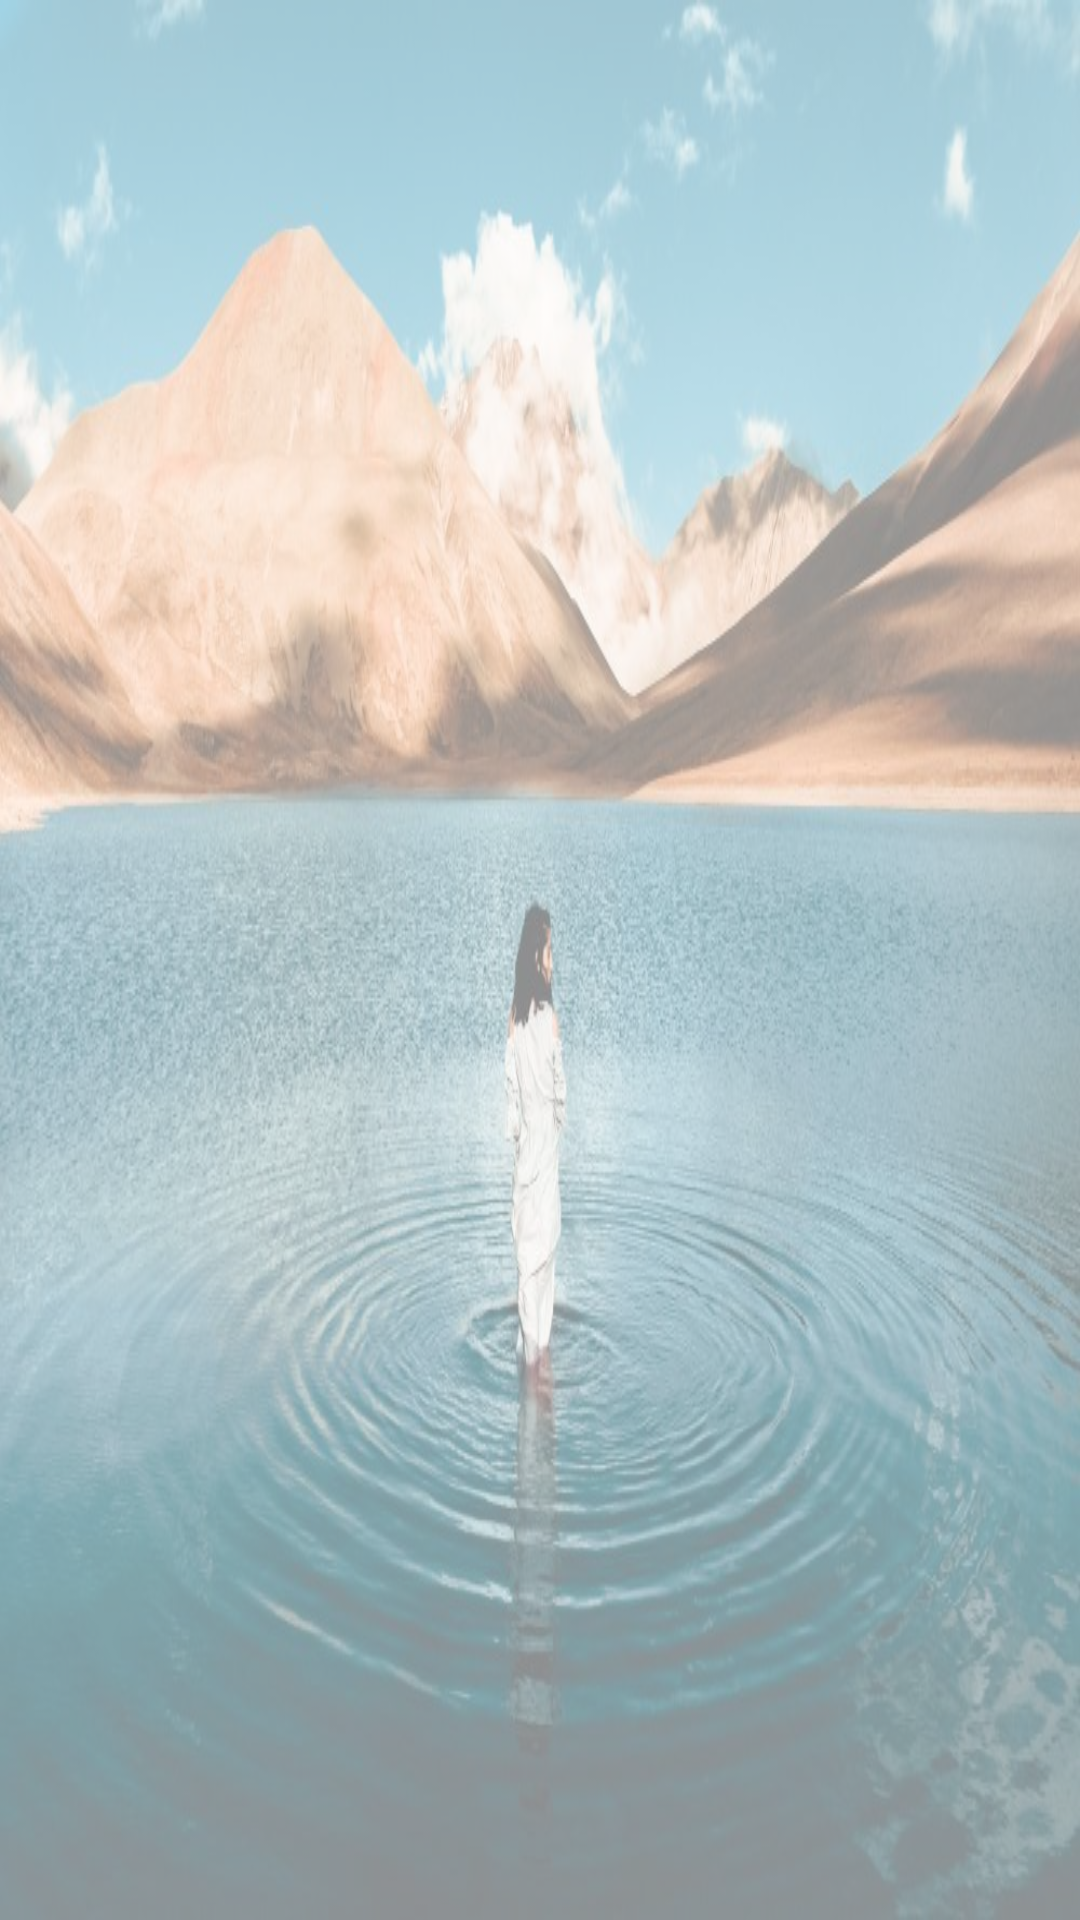

Reconstruct the res/layout file that produces this screen, plus the resources it refers to.
<!-- AndroidManifest.xml: application theme Theme.DocTruyeniRead -->
<!-- res/layout/activity_edit_story.xml -->
<?xml version="1.0" encoding="utf-8"?>
<androidx.constraintlayout.widget.ConstraintLayout xmlns:android="http://schemas.android.com/apk/res/android"
    xmlns:app="http://schemas.android.com/apk/res-auto"
    android:layout_width="match_parent"
    android:layout_height="match_parent"
    android:background="@drawable/anh2"
    android:scaleX="1"
    android:scaleY="1"
    android:alpha="0.5">

    <LinearLayout
        android:layout_width="match_parent"
        android:layout_height="wrap_content"
        android:layout_margin="8dp"
        android:layout_marginTop="8dp"
        android:orientation="vertical"
        app:layout_constraintEnd_toEndOf="parent"
        app:layout_constraintHorizontal_bias="0.5"
        app:layout_constraintStart_toStartOf="parent"
        app:layout_constraintTop_toTopOf="parent">

    </LinearLayout>

</androidx.constraintlayout.widget.ConstraintLayout>
<!-- resources referenced by this layout -->
<resources>
  <!-- drawable anh2: jpg bitmap (drawable, 98738 bytes) -->
  <style name="Theme.DocTruyeniRead" parent="Theme.MaterialComponents.DayNight.NoActionBar">
          
          <item name="colorPrimary">@color/purple_500</item>
          <item name="colorPrimaryVariant">@color/purple_700</item>
          <item name="colorOnPrimary">@color/white</item>
          
          <item name="colorSecondary">@color/teal_200</item>
          <item name="colorSecondaryVariant">@color/teal_700</item>
          <item name="colorOnSecondary">@color/black</item>
          
          <item name="android:statusBarColor" tools:targetApi="l">?attr/colorOnSecondary</item>
          
      </style>
  <color name="purple_500">#FF6200EE</color>
  <color name="purple_700">#FF3700B3</color>
  <color name="white">#FFFFFFFF</color>
  <color name="teal_200">#FF03DAC5</color>
  <color name="teal_700">#FF018786</color>
  <color name="black">#FF000000</color>
</resources>
